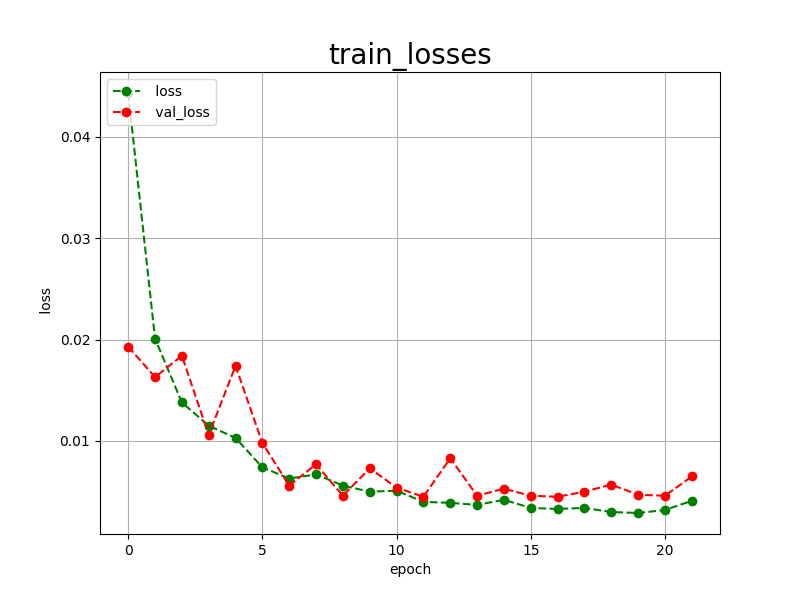

The table this chart was drawn from, first rows:
epoch, loss, val_loss
0, 0.0443, 0.0193
1, 0.0201, 0.0163
2, 0.0138, 0.0184
3, 0.0115, 0.0106
4, 0.0103, 0.0174
5, 0.0074, 0.0098
6, 0.0063, 0.0056
7, 0.0067, 0.0077
8, 0.0056, 0.0046
9, 0.0050, 0.0073
10, 0.0051, 0.0054
11, 0.0040, 0.0045
12, 0.0039, 0.0083
13, 0.0037, 0.0046
14, 0.0042, 0.0053
15, 0.0034, 0.0046
16, 0.0033, 0.0045
17, 0.0034, 0.0050
18, 0.0030, 0.0057
19, 0.0029, 0.0047
20, 0.0032, 0.0046
21, 0.0041, 0.0065
